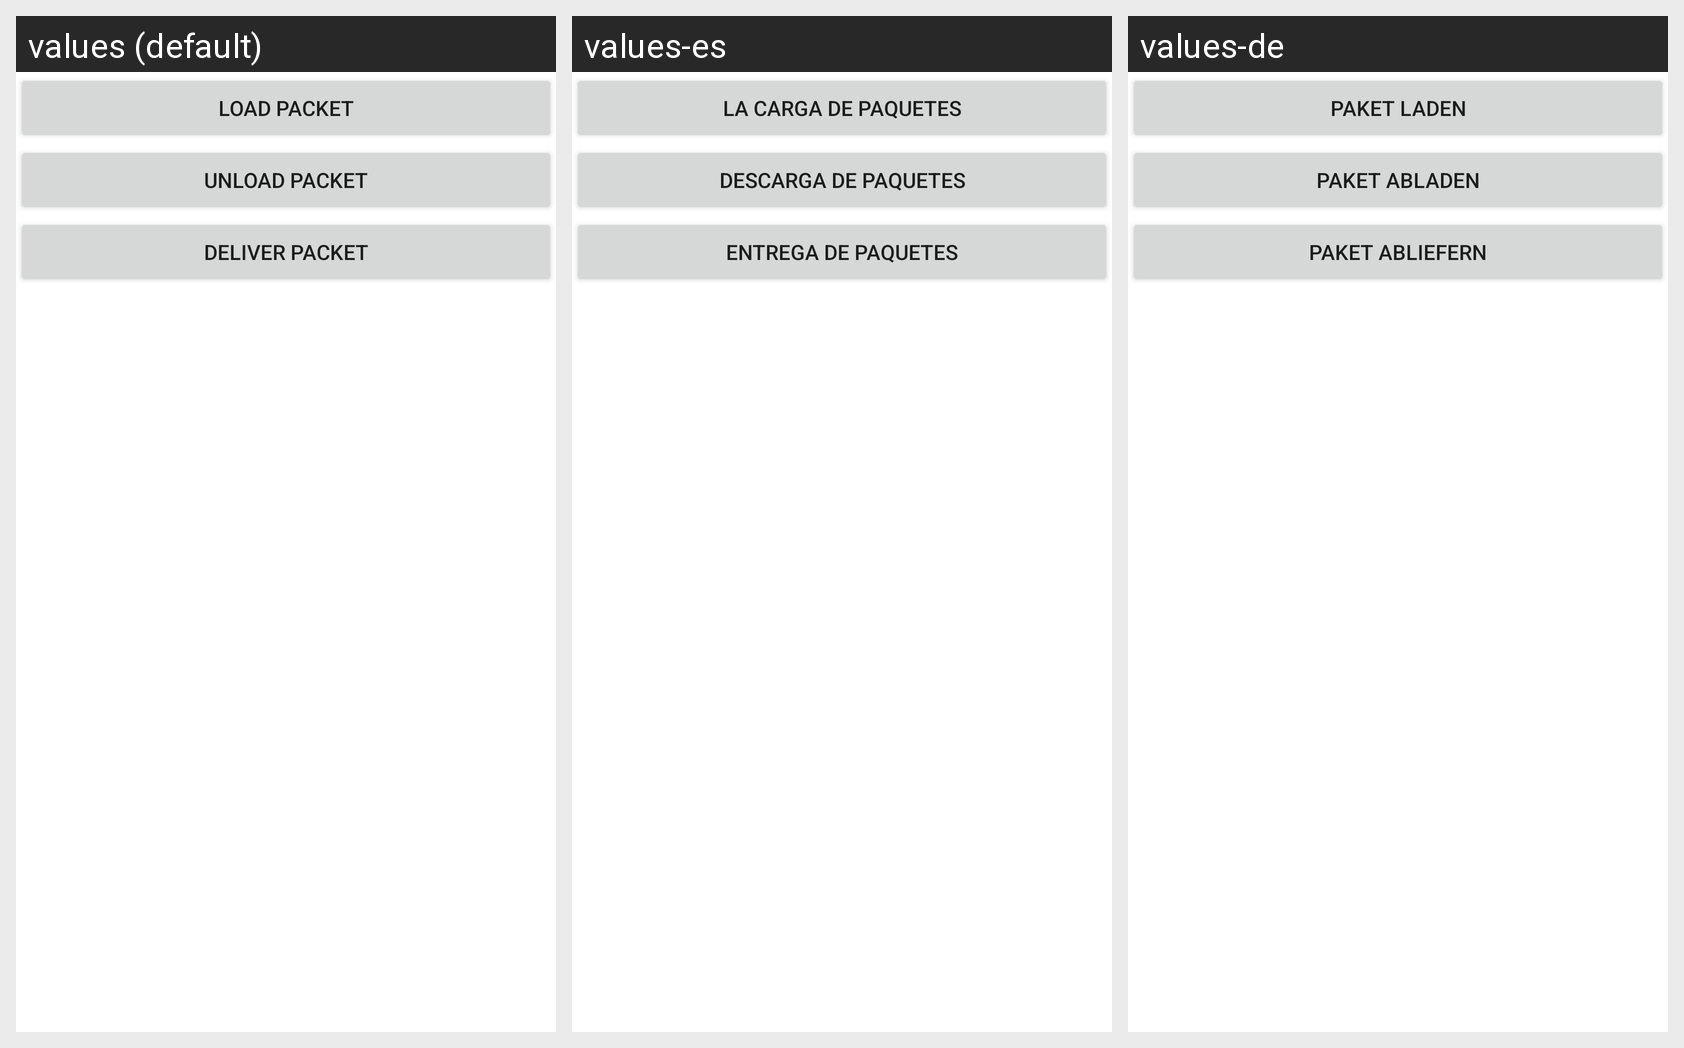

The same Android screen rendered under several of its app's locales, left to right. List the strings drawn on it with the default value and each locale's translation.
Android screen res/layout/dialog_scan.xml rendered under 3 locales, left to right: values (default), values-es, values-de. Device: Nexus 5 (rendered at 1080×1920; each locale shown at half size, 540×960, under a caption strip naming it); theme Theme.MaterialComponents.DayNight.NoActionBar.
Strings drawn on this screen, with the default value and each locale's value (text and hints the layout hard-codes, and strings that could not be matched under every locale, appear in the picture but are not listed):

roadrunner_dialog_load
  values: Load Packet
  values-es: la carga de paquetes
  values-de: Paket laden

roadrunner_dialog_unload
  values: Unload Packet
  values-es: descarga de paquetes
  values-de: Paket abladen

roadrunner_dialog_deliver
  values: Deliver Packet
  values-es: entrega de paquetes
  values-de: Paket abliefern
